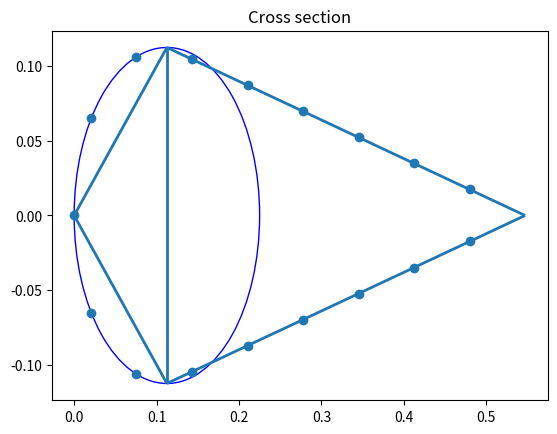

This chart was generated by the following Python code:
# -*- coding: utf-8 -*-
"""
SVV 2020- Structural Analysis Assignment

Simulation for stress and deflection in A320 Airleron

@author: vladg
"""
import numpy as np
import scipy as sp
import scipy.integrate
import matplotlib.pyplot as plt
from matplotlib import collections  as mc
plt.close('all')
np.set_printoptions(precision=3)

#++++++++++++++++++++++++++ Constants +++++++++++++++++++++++++++++++++++++++++++++++++++
g = 9.81 #m/s2


#+++++++++++++++++++++++++++ Main Simulation Functions ++++++++++++++++++++++++++++++++
def calcShFlow(ha,ca,tsk,tsp, tst, hst, wst,nst,Sz,Sy):
    #open section shear flow

    # testnumbers
    Izz = 1
    Iyy = 1
    ca = 7
    ha = 6

    zCentroid = calcCentroid(ha,ca,tsk,tsp,tst,hst,wst,nst)
    stArea = calcStArea(tst,hst,wst)
    stringerPos = calcStPose(ha, ca, nst)
    ##### top flat plate
    # filter stringers on top flat plate


    plateYLength = ha/2
    plateZLength = ca-ha/2
    plateLength = np.sqrt(np.power(plateYLength, 2) + np.power(plateZLength, 2))

    ############ (1) top flate plate starts here
    n1 = 100
    stringerPosFilt1 = stringerPos[:, (stringerPos[0, :] >= 0) & (stringerPos[1, :] <= -ha / 2)]
    sVec1 = np.linspace(0,plateLength,n1+1)
    yVec1 = (plateYLength/plateLength) * sVec1
    zVec1 = -zCentroid -ca + (plateZLength/plateLength) * sVec1
    ds1 = plateLength/n1

    intYVec1,intZVec1 = calcIntegralArray(zVec1,yVec1,sVec1,n1)

    #intYVec1 = addStringerContribution(intYVec1,yVec1,zVec1,ds1,n1,stringerPosFilt1,stArea,"Y")
    #intZVec1 = addStringerContribution(intZVec1,yVec1,zVec1,ds1,n1,stringerPosFilt1,stArea,"Z")
    qs1 = -(Sz/Iyy)*intZVec1 - (Sy/Izz)*intYVec1
    print(qs1)

    ##########  (2) spar plate starts here
    n2 = 100
    #no stringers on spar duh
    sVec2 = np.linspace(0,ha,n1+1)
    yVec2 = ha/2-sVec2
    zVec2 = np.ones(len(sVec2))*(-zCentroid -ha/2)
    ds2 = ha/n2

    intYVec2,intZVec2 = calcIntegralArray(zVec2,yVec2,sVec2,n2)
    qs2 = -(Sz/Iyy)*intZVec2 - (Sy/Izz)*intYVec2
    #add last value from qs1
    qs2 += qs1[-1]
    print(qs2)

    ######## (3) lower flat plate starts here
    n3 = 100
    stringerPosFilt3 = stringerPos[:, (stringerPos[0, :] <= 0) & (stringerPos[1, :] <= -ha / 2)]
    sVec3 = np.linspace(0, plateLength, n3 + 1)
    yVec3 = (-ha/2) + (plateYLength / plateLength) * sVec3
    zVec3 = (-zCentroid-ha/2) - (plateZLength / plateLength) * sVec3
    ds3 = plateLength / n3

    intYVec3, intZVec3 = calcIntegralArray(zVec3, yVec3, sVec3, n3)

    #intYVec3 = addStringerContribution(intYVec3, yVec3, zVec3, ds3, n3, stringerPosFilt3, stArea, "Y")
    #intZVec3 = addStringerContribution(intZVec3, yVec3, zVec3, ds3, n3, stringerPosFilt3, stArea, "Z")
    qs3 = -(Sz / Iyy) * intZVec3 - (Sy / Izz) * intYVec3
    #add last value from qs2
    qs3 += qs2[-1]

    print(qs3)

    return



def calcIntegralArray(z,y,s, n):
    intYVec = np.array([0])
    intZVec = np.array([0])
    for i in range(1, n):
        integralY = sp.integrate.simps(y[:i + 1], s[:i + 1])
        intYVec = np.append(intYVec, integralY)
        integralZ = sp.integrate.simps(z[:i + 1], s[:i + 1])
        intZVec = np.append(intZVec, integralZ)
    return intYVec,intZVec


def addStringerContribution(integrated,yVec,zVec,ds,n,stringerPos,stArea,direction):
    """Used in shear flow calculations"""
    used = np.array([])
    newIntegrated = integrated
    for i in range(0,n+1):
        for j in range(0,stringerPos.shape[1]):
            dist = calcDist(stringerPos[0,j],stringerPos[1,j],yVec[i],zVec[i])
            if dist < ds and j not in used:
                used = np.append(used,j)
                if direction == "Y":
                    newIntegrated[j+1:] += stArea*stringerPos[0,j]
                elif direction == "Z":
                    newIntegrated[j + 1:] += stArea * stringerPos[1, j]
    if len(used) != stringerPos.shape[1]:
        print("Warning addStringerContribution(): Not all stringers have been used")
        print(used)
    return newIntegrated

def calcDist(y1,z1,y2,z2):
    """Euclidean norm"""
    return np.sqrt(np.power(y1-y2, 2) + np.power(z1-z2, 2))


def drawSection(ha,ca,stringer_posz,stringer_posy): #Verified by Vlad!
    """Plots the cross-section."""
    fig,ax = plt.subplots()
    plt.title("Cross section")

    lines = [[(0, 0), (ha/2, ha/2)], [(0, 0), (ha/2, -ha/2)], [(ha/2, ha/2), (ha/2, -ha/2)],
             [(ha/2,ha/2),(ca,0)],[(ha/2,-ha/2),(ca,0)]]

    lc = mc.LineCollection(lines, linewidths=2)
    circle = plt.Circle((ha/2,0),ha/2,color='b',fill=False)
    ax.add_artist(circle)
    ax.add_collection(lc)
    plt.scatter(stringer_posz,stringer_posy)
    ax.autoscale()

#++++++++++++++++++++ Stringer Position (from TE to LE and back in c.c. order)++++++++++
def calcStPose(ha,ca,nst):   #Verified by Vlad!
    """Calculates the (y,z) position of the stringers.
    Input: height aileron, chord, number stringers
    Output: 2xnst array with the (y,z) coordinates"""

    if(nst <=0 or nst%2==0):
        print("Invalid input entered!")
        return 0

    pos = np.zeros((2,nst))
    #pos[:,int(nst/2)+1] = [0,0]
    semiCircum = calcCircum(ha,ca)/2

    unit     = semiCircum/ (int(nst/2) +1)

    stCircle = int((ha/2 * np.pi/2 / unit))

    #Going around the semic cirle
    for i in range(1,stCircle+1):
        pos[:,int(nst/2)+1 - i - 1] = [ha/2 * np.sin(i*unit/(ha/2)),-ha/2*(1 - np.cos(i*unit/(ha/2)))]
        pos[:,int(nst/2)+1 + i -1 ] = [-ha/2 *np.sin(i*unit/(ha/2)),-ha/2*(1 - np.cos(i*unit/(ha/2)))]
     #Going along the skin
    if (2*stCircle +1 < nst):
        left   = (stCircle+1)*unit - ha/2 * np.pi/2     #left distance from the unit

        leftSt = int(nst/2) - stCircle     #nr of stringers left to palce outside the circle
        alfa   = np.arctan2(ha/2,ca-ha/2)   #the slope angle of the straight part
        lineSt = int((semiCircum - (ha/2 * np.pi/2) - left)/unit)

        leftTE = semiCircum- (stCircle+ lineSt)*unit
        for i in range(leftSt):
             pos[:,i]  = [(leftTE+unit*i)*np.sin(alfa),-ca + (leftTE+unit*i)*np.cos(alfa)]
             pos[:,len(pos[1,:])-i-1] = [-(leftTE+unit*i)*np.sin(alfa),-ca + (leftTE+unit*i)*np.cos(alfa)]
        return pos
    else:
        return pos[1]



def calcCircum(ha,ca):
    #Stick to the name given in the flow chart OR
    # cleary write what you cahnged
    """Input: ha, ca
       Output: lCirc = length of the section circumference
    """
    return np.pi*ha/2 + 2*(np.sqrt((ca-ha/2)**2 + (ha/2)**2))


def calcCentroid(ha,ca,tsk,tsp,tst,hst,wst,nst):  #Verified by Vlad!
    """Return the z coordinate of the centroid."""
    stArea = calcStArea(tst,hst,wst)
    stPos  = calcStPose(ha,ca,nst)

    plateYLength = ha / 2
    plateZLength = ca - ha / 2

    sumStAreaZ   = np.sum(stPos[1,:]*stArea)
    sumAreaZ     = np.pi*tsk*(ha/2) * (-ha/2+(2/np.pi)*(ha/2)) + np.sqrt(np.power(plateYLength, 2)+ np.power(plateZLength, 2))*tsk*2 * (-ha/2 - plateZLength/2)+ ha*tsp*(-ha/2) + sumStAreaZ

    sumArea      = np.pi*tsk*(ha/2) + np.sqrt(np.power(plateYLength, 2) + np.power(plateZLength, 2))*tsk*2 + ha*tsp + stArea*nst
    zCentroid    = sumAreaZ/sumArea

    return zCentroid

def calcInertia(Ca,H,Tsk,Tsp,Tst,Ast,Zcg,StPos):
    """Calculates the moment of inertia for Izz and Iyy and outputs in this order"""
    #Length of the straight skin
    Lsk = np.linalg.norm([H/2,Ca-H/2])


    # ------------------------   Izz   ------------------------
    # I_zz consists of 4 parts: spar (1), skin plates (2), skin semicircular (3), stiffeners (4)

    I_zz1 = 1/12*Tsp*H**3
    Beta_plate = np.arctan2((H/2),(Ca-H/2))
    I_zz2 = 1/12*Tsk*(2*Lsk)**3*(np.sin(Beta_plate))**2
    I_zz3 = 1/128*np.pi*Tsk**4   #-- Too small
    I_zz4 = Ast*sum(StPos[0,:]**2) #calcStPos gives list of coordinates (y,z)

    Izz = I_zz1 + I_zz2+I_zz3+I_zz4
    print(I_zz1,I_zz2,I_zz3,I_zz4)

    # ------------------------   Iyy   -------------------------
    # I_yy consists of 4 parts: skin plates (1), skin semicircular (2), stiffeners (3), spar (4)
    # the MoI of the thinwalled semicircle about diameter is r^3*t*pi/4 (calculated by hand)
    # the MoI of the thinwalled semicircle about cg is r^3*t*(pi/4 - 4/pi) (calculated by hand)

    I_yy_plate = 1/12*Tsk*(Lsk)**3*(np.cos(Beta_plate))**2 + Lsk*Tsk*(-H/2-0.5*(Ca-H/2)-Zcg)**2
    I_yy1 = 2*I_yy_plate
    I_yy2 = (H/2)**3*Tsk*(np.pi/4 - 4/np.pi) + np.pi*H/2*Tsk * (-(H/2-H/np.pi)-Zcg)**2
    I_yy3 = Ast*sum((StPos[1,:]-Zcg)**2)   #calcStPos gives (y,z)
    I_yy4 = H*Tsp*(-H/2-Zcg)**2              #only steiner term due to thin walled approx

    Iyy = I_yy1+I_yy2+I_yy3+I_yy4
    print(I_yy1,I_yy2,I_yy3,I_yy4)

    return Izz, Iyy


#++++++++++++++++++++++++++++++++ Numerical Integration +++++++++++++++++++++++++++++++++
def integration(function,n,a,b):
	zf = b

	deltaz = round(zf/n,8)
	zvector = np.array([0])
	h = deltaz/2
	primvector = np.array([0])
	valuez = 0

	for i in range(n):
		valuez += deltaz
		zvector = np.append(zvector,valuez)


	for j in range(n):
		value = h/3*(function(zvector[j]) + 4*function(zvector[j]+h) + function(zvector[j+1]))
		primvector = np.append(primvector,value)

	A = np.empty([n+1,n+1])
	for i in range(n+1):
		for j in range(n+1):
			A[i,j] = zvector[i]**j

	weights = np.dot(np.linalg.inv(A),np.transpose(primvector))
	total = np.sum(primvector)



	####  Verification ######
	#vervec = np.array([0])
	#verificationtotal = scp.integrate.simps(function(zvector),zvector)
	#for i in range(n):
		#vector = np.array([zvector[i],zvector[i+1]])
		#vervec = np.append(vervec,scp.integrate.simps(function(vector),vector))

	#plt.plot(zvector,vervec)
	#plt.plot(zvector,primvector)
	#plt.show()

	return weights,total



def calcStArea(Tst, Hst, Wst):   #Verified by Vlad!
  #Calculates area of stringer in m^2
    StArea = Tst * (Hst + Wst)
    return StArea

class Aircraft:
    def __init__(self,name):
        if name=="A320" or name=="a320":
            self.la  = 2.771          #m
            self.ca  = 0.547
            self.ha  = 0.225
            self.tsk = 0.0011
            self.tst = 0.0012
            self.wst = 0.020
            self.hst = 0.015
            self.nst = 17
            self.tsp = 0.0029
            self.Ast = calcStArea(self.tst,self.hst,self.wst)
            self.theta = np.radians(26)  #rad

#++++++++++++++++++++++++++++ Main +++++++++++++++++++++++++++++++++++++++++++++++++++

def main():

    craft = Aircraft("A320")
    print("Circumference: \n",calcCircum(craft.ha,craft.ca))

    pos = calcStPose(craft.ha,craft.ca,craft.nst)
    print("Stringers (y,z) are:\n",pos)

    Zcg = calcCentroid(craft.ha,craft.ca,craft.tsk,craft.tsp,craft.tst,craft.hst,craft.wst,craft.nst)
    print("Centroid z-coordinate is:\n", Zcg)

    Izz,Iyy = calcInertia(craft.ca,craft.ha,craft.tsk,craft.tsp,craft.tst,craft.Ast,Zcg,pos)
    print("Izz and Iyy:\n",Izz, Iyy)

    #calcShFlow(craft.ha,craft.ca,craft.tsk,craft.tsp,craft.tst,craft.hst,craft.wst,craft.nst,1,0)

    drawSection(craft.ha,craft.ca,-pos[1,:],-pos[0,:])
if __name__ == "__main__":
    main()


